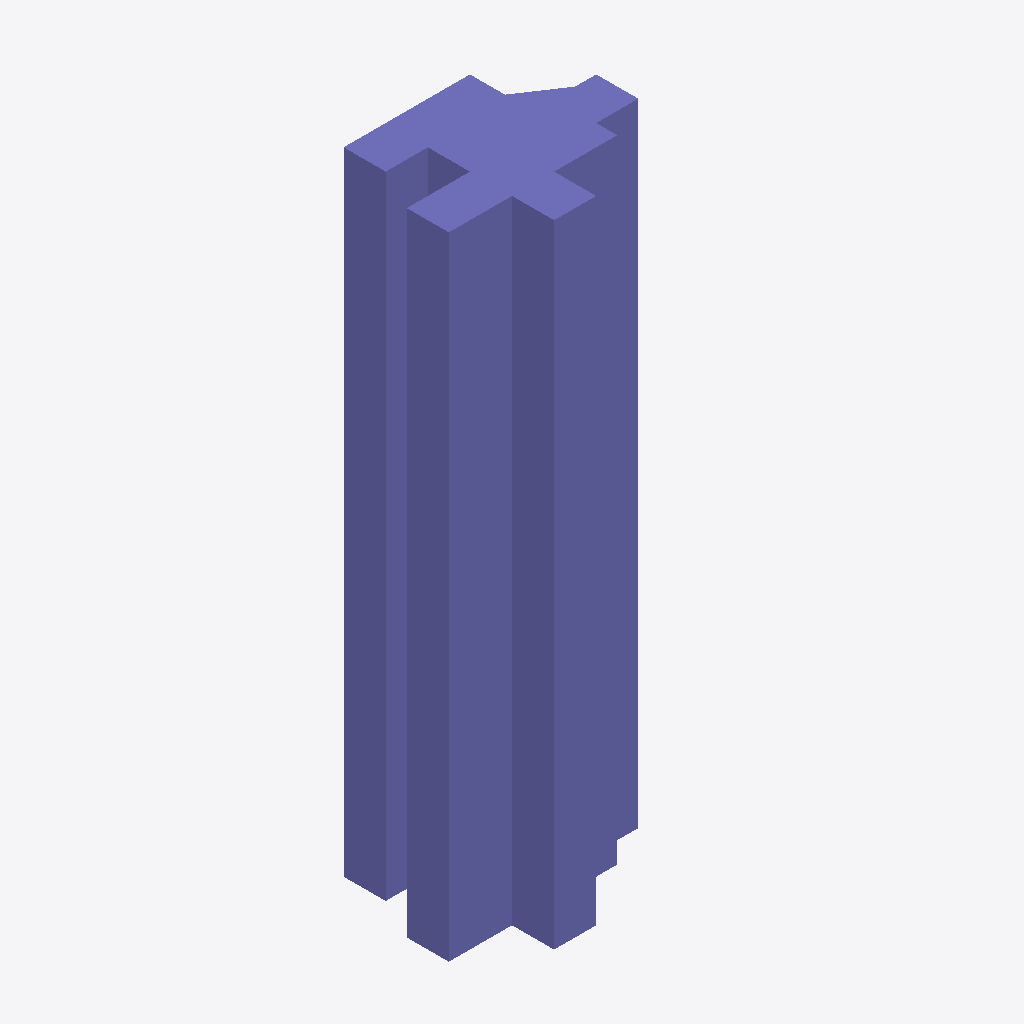
Isometric view of an IFC building model (IFC-SPF (STEP), schema IFC2X3, length unit metre), seen from the south-west, elements coloured by IFC class: 4 columns (violet).
Extent 1.0 m × 0.8 m × 3.0 m (x, y, z). Storeys (1): Level 1 at 0.00 m. Elements (4): 4 IfcColumn.

HEADER;
FILE_DESCRIPTION(('ViewDefinition [CoordinationView]'),'2;1');
FILE_NAME('minimal-column.ifc','2026-08-22T00:00:00',('TakeoffEngine'),('TakeoffEngine'),'','','');
FILE_SCHEMA(('IFC2X3'));
ENDSEC;
DATA;
#1=IFCPROJECT('0ProjectGuid0000000001',#2,'Test Project',$,$,$,$,(#10),#11);
#20=IFCSITE('0SiteGuid00000000000001',#2,'Site',$,$,#21,$,$,.ELEMENT.,$,$,$,$,$);
#30=IFCBUILDING('0BuildingGuid0000000001',#2,'Building',$,$,#31,$,$,.ELEMENT.,$,$,$);
#40=IFCBUILDINGSTOREY('0StoreyGuid00000000001',#2,'Level 1',$,$,#41,$,$,.ELEMENT.,0.0);
#530=IFCCOLUMN('0ColCrosGuid0000000001',#2,'C-CROSS',$,$,#517,#516,$);
#420=IFCCOLUMN('0ColTShpGuid0000000001',#2,'C-T',$,$,#413,#412,$);
#320=IFCCOLUMN('0ColLShpGuid0000000001',#2,'C-L',$,$,#311,#310,$);
#620=IFCCOLUMN('0ColOddGuid00000000001',#2,'C-ODD',$,$,#610,#609,$);
ENDSEC;
